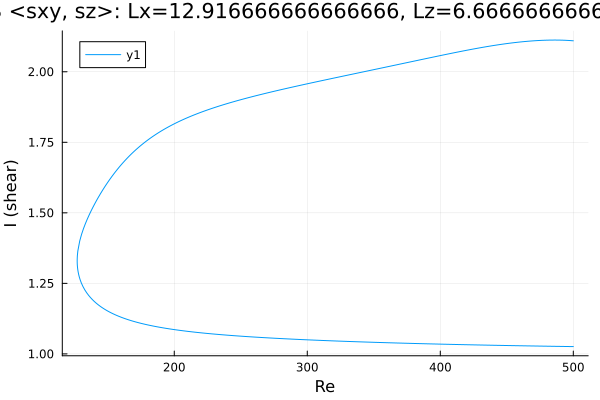

Data behind this chart, as committed beside it:
Re, shear
500.0, 1.026
499.1, 1.026
497.7, 1.026
496.3, 1.026
494.9, 1.026
493.4, 1.026
492, 1.026
490.6, 1.026
489.2, 1.027
487.8, 1.027
486.4, 1.027
485, 1.027
483.5, 1.027
482.1, 1.027
480.7, 1.027
479.3, 1.027
477.9, 1.027
476.5, 1.028
475.1, 1.028
473.6, 1.028
472.2, 1.028
470.8, 1.028
469.4, 1.028
468, 1.028
466.6, 1.028
465.2, 1.028
463.7, 1.029
462.3, 1.029
460.9, 1.029
459.5, 1.029
458.1, 1.029
456.7, 1.029
455.3, 1.029
453.8, 1.029
452.4, 1.029
451, 1.03
449.6, 1.03
448.2, 1.03
446.8, 1.03
445.4, 1.03
443.9, 1.03
442.5, 1.03
441.1, 1.03
439.7, 1.031
438.3, 1.031
436.9, 1.031
435.5, 1.031
434.1, 1.031
432.6, 1.031
431.2, 1.031
429.8, 1.031
428.4, 1.032
427, 1.032
425.6, 1.032
424.2, 1.032
422.7, 1.032
421.3, 1.032
419.9, 1.032
418.5, 1.033
417.1, 1.033
... 531 more rows
